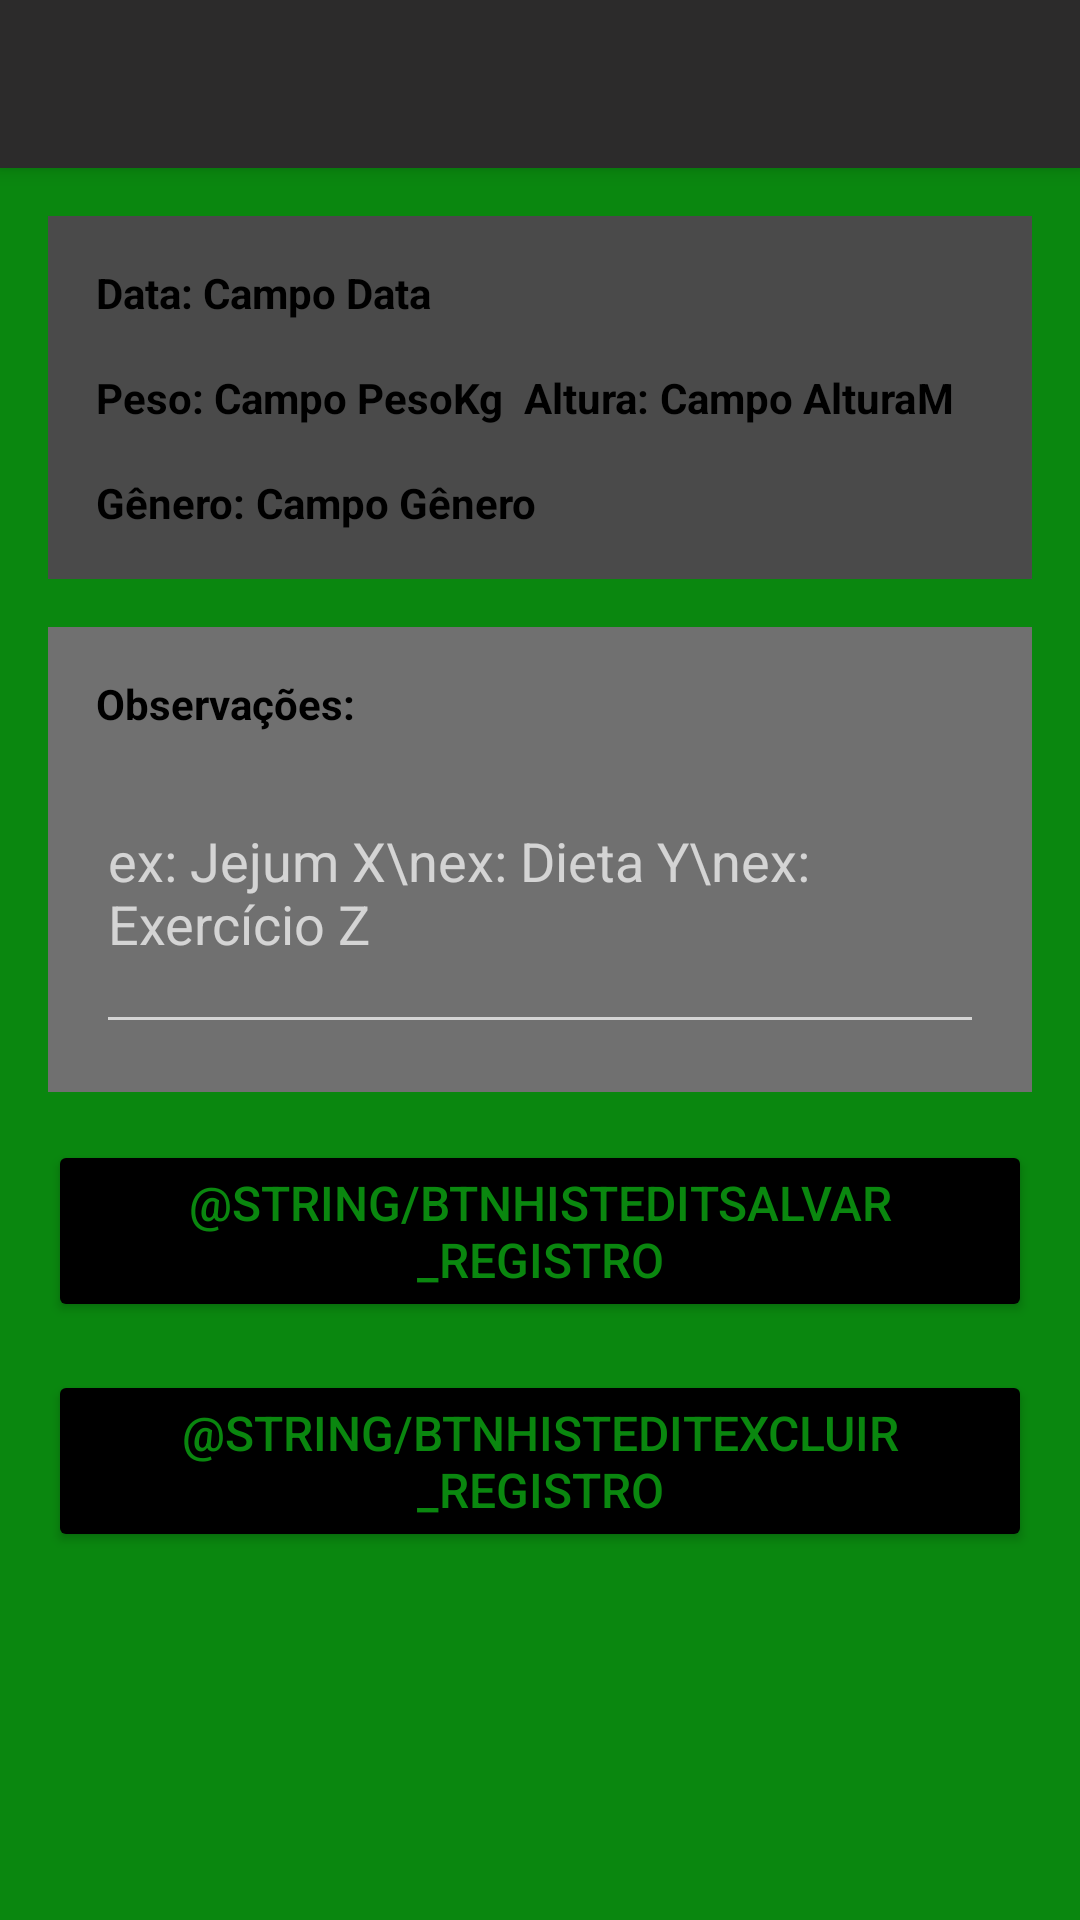

Android layout source for this screen:
<!-- AndroidManifest.xml: application theme Theme.Design.NoActionBar -->
<!-- res/layout/activity_historico_edit.xml -->
<?xml version="1.0" encoding="utf-8"?>
<FrameLayout
    xmlns:android="http://schemas.android.com/apk/res/android"
    xmlns:app="http://schemas.android.com/apk/res-auto"
    android:layout_width="match_parent"
    android:layout_height="match_parent">
    <LinearLayout
    android:background="@color/verde"
    android:layout_width="match_parent"
    android:layout_height="match_parent"
    android:orientation="vertical">
    <androidx.appcompat.widget.Toolbar
        android:id="@+id/toolBar"
        app:titleTextColor="@color/black"
        android:background="#2C2B2B"
        android:elevation="4dp"
        android:layout_width="match_parent"
        android:layout_height="wrap_content"/>

    <LinearLayout
        android:layout_width="match_parent"
        android:layout_height="match_parent"
        android:padding="16dp"
        android:orientation="vertical">
        <LinearLayout
            android:layout_width="match_parent"
            android:layout_height="wrap_content"
            android:padding="16dp"
            android:background="#4A4A4A"
            android:orientation="vertical">

            <LinearLayout
                android:layout_width="match_parent"
                android:layout_height="wrap_content"
                android:background="#4A4A4A"
                android:orientation="horizontal">
            <TextView
                android:textColor="@color/black"
                android:textStyle="bold"
                android:layout_width="wrap_content"
                android:layout_height="wrap_content"
                android:text="@string/constHistEditData"/>
            <TextView
                android:id="@+id/tvDataEdit"
                android:textColor="@color/black"
                android:textStyle="bold"
                android:layout_width="wrap_content"
                android:layout_height="wrap_content"
                android:text="Campo Data"/>
            </LinearLayout>
            <LinearLayout
                android:layout_width="match_parent"
                android:layout_height="wrap_content"
                android:layout_marginTop="16dp"
                android:background="#4A4A4A"
                android:orientation="horizontal">
                <TextView
                    android:textColor="@color/black"
                    android:textStyle="bold"
                    android:layout_width="wrap_content"
                    android:layout_height="wrap_content"
                    android:text="@string/constHistEditPeso"/>
                <TextView
                    android:id="@+id/tvPesoEdit"
                    android:textColor="@color/black"
                    android:textStyle="bold"
                    android:layout_width="wrap_content"
                    android:layout_height="wrap_content"
                    android:text="Campo Peso"/>
                <TextView
                    android:textColor="@color/black"
                    android:textStyle="bold"
                    android:layout_width="wrap_content"
                    android:layout_height="wrap_content"
                    android:text="@string/constHistEditKg"/>
                <TextView
                    android:textColor="@color/black"
                    android:textStyle="bold"
                    android:layout_width="wrap_content"
                    android:layout_height="wrap_content"
                    android:text="@string/constHistEditAltura"/>
                <TextView
                    android:id="@+id/tvAlturaEdit"
                    android:textColor="@color/black"
                    android:textStyle="bold"
                    android:layout_width="wrap_content"
                    android:layout_height="wrap_content"
                    android:text="Campo Altura"/>
                <TextView
                    android:textColor="@color/black"
                    android:textStyle="bold"
                    android:layout_width="wrap_content"
                    android:layout_height="wrap_content"
                    android:text="@string/constHistEditM"/>
            </LinearLayout>
            <LinearLayout
                android:layout_width="match_parent"
                android:layout_height="wrap_content"
                android:layout_marginTop="16dp"
                android:background="#4A4A4A"
                android:orientation="horizontal">
                <TextView
                    android:textColor="@color/black"
                    android:textStyle="bold"
                    android:layout_width="wrap_content"
                    android:layout_height="wrap_content"
                    android:text="@string/constHistEditGenero"/>
                <TextView
                    android:id="@+id/tvGeneroEdit"
                    android:textColor="@color/black"
                    android:textStyle="bold"
                    android:layout_width="wrap_content"
                    android:layout_height="wrap_content"
                    android:text="Campo Gênero"/>
            </LinearLayout>

        </LinearLayout>

        <LinearLayout
            android:layout_width="match_parent"
            android:layout_height="wrap_content"
            android:padding="16dp"
            android:layout_marginTop="16dp"
            android:background="#707070"
            android:orientation="vertical">
            <TextView
                android:textColor="@color/black"
                android:textStyle="bold"
                android:layout_width="wrap_content"
                android:layout_height="wrap_content"
                android:text="@string/constHistEditObservacoes"/>
            <EditText
                android:id="@+id/etObservacaoEdit"
                android:hint="ex: Jejum X\nex: Dieta Y\nex: Exercício Z"
                android:textColor="@color/black"
                android:layout_width="match_parent"
                android:layout_height="104dp" />
        </LinearLayout>

        <Button
            android:id="@+id/btnSalvarConato"
            android:text="@string/btnHistEditSalvar_registro"
            android:layout_marginTop="16dp"
            style="@style/btStyles"
            android:layout_width="match_parent"
            android:layout_height="wrap_content" />

        <Button
            android:id="@+id/btnExcluirContato"
            android:onClick="onClickExcluirContato"
            android:text="@string/btnHistEditExcluir_registro"
            android:layout_marginTop="16dp"
            style="@style/btStyles"
            android:layout_width="match_parent"
            android:layout_height="wrap_content" />
    </LinearLayout>

</LinearLayout>
    <ProgressBar
        android:id="@+id/pbHistoricoEdit"
        android:layout_gravity="center"
        android:visibility="gone"
        android:layout_width="wrap_content"
        android:layout_height="wrap_content">
    </ProgressBar>
</FrameLayout>
<!-- resources referenced by this layout -->
<resources>
  <color name="black">#FF000000</color>
  <color name="verde">#0A870F</color>
  <string name="constHistEditAltura">"Altura: "</string>
  <string name="constHistEditData">"Data: "</string>
  <string name="constHistEditGenero">"Gênero: "</string>
  <string name="constHistEditKg">"Kg  "</string>
  <string name="constHistEditM">M</string>
  <string name="constHistEditObservacoes">Observações:</string>
  <string name="constHistEditPeso">"Peso: "</string>
  <style name="btStyles">
          <item name="android:backgroundTint">@color/black</item>
          <item name="android:textColor">@color/verde</item>
          <item name="android:textSize">16dp</item>
      </style>
</resources>
